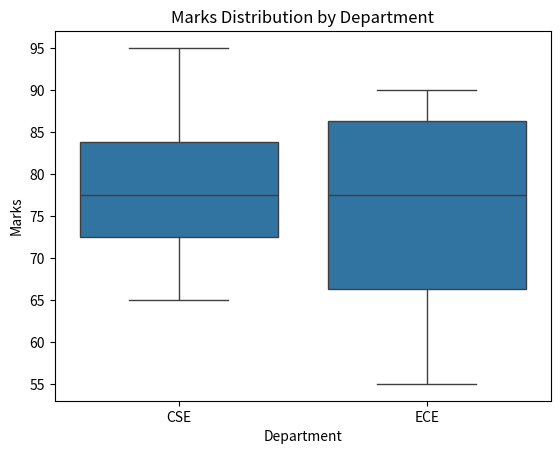

Reproduce this figure in Python.
import seaborn as sns
import matplotlib.pyplot as plt

data = {
    "Department": ["CSE", "CSE", "CSE", "CSE", "ECE", "ECE", "ECE", "ECE"],
    "Marks": [65, 75, 80, 95, 55, 70, 85, 90]
}

sns.boxplot(data=data, x="Department", y="Marks")

plt.title("Marks Distribution by Department")
plt.xlabel("Department")
plt.ylabel("Marks")

plt.show()
